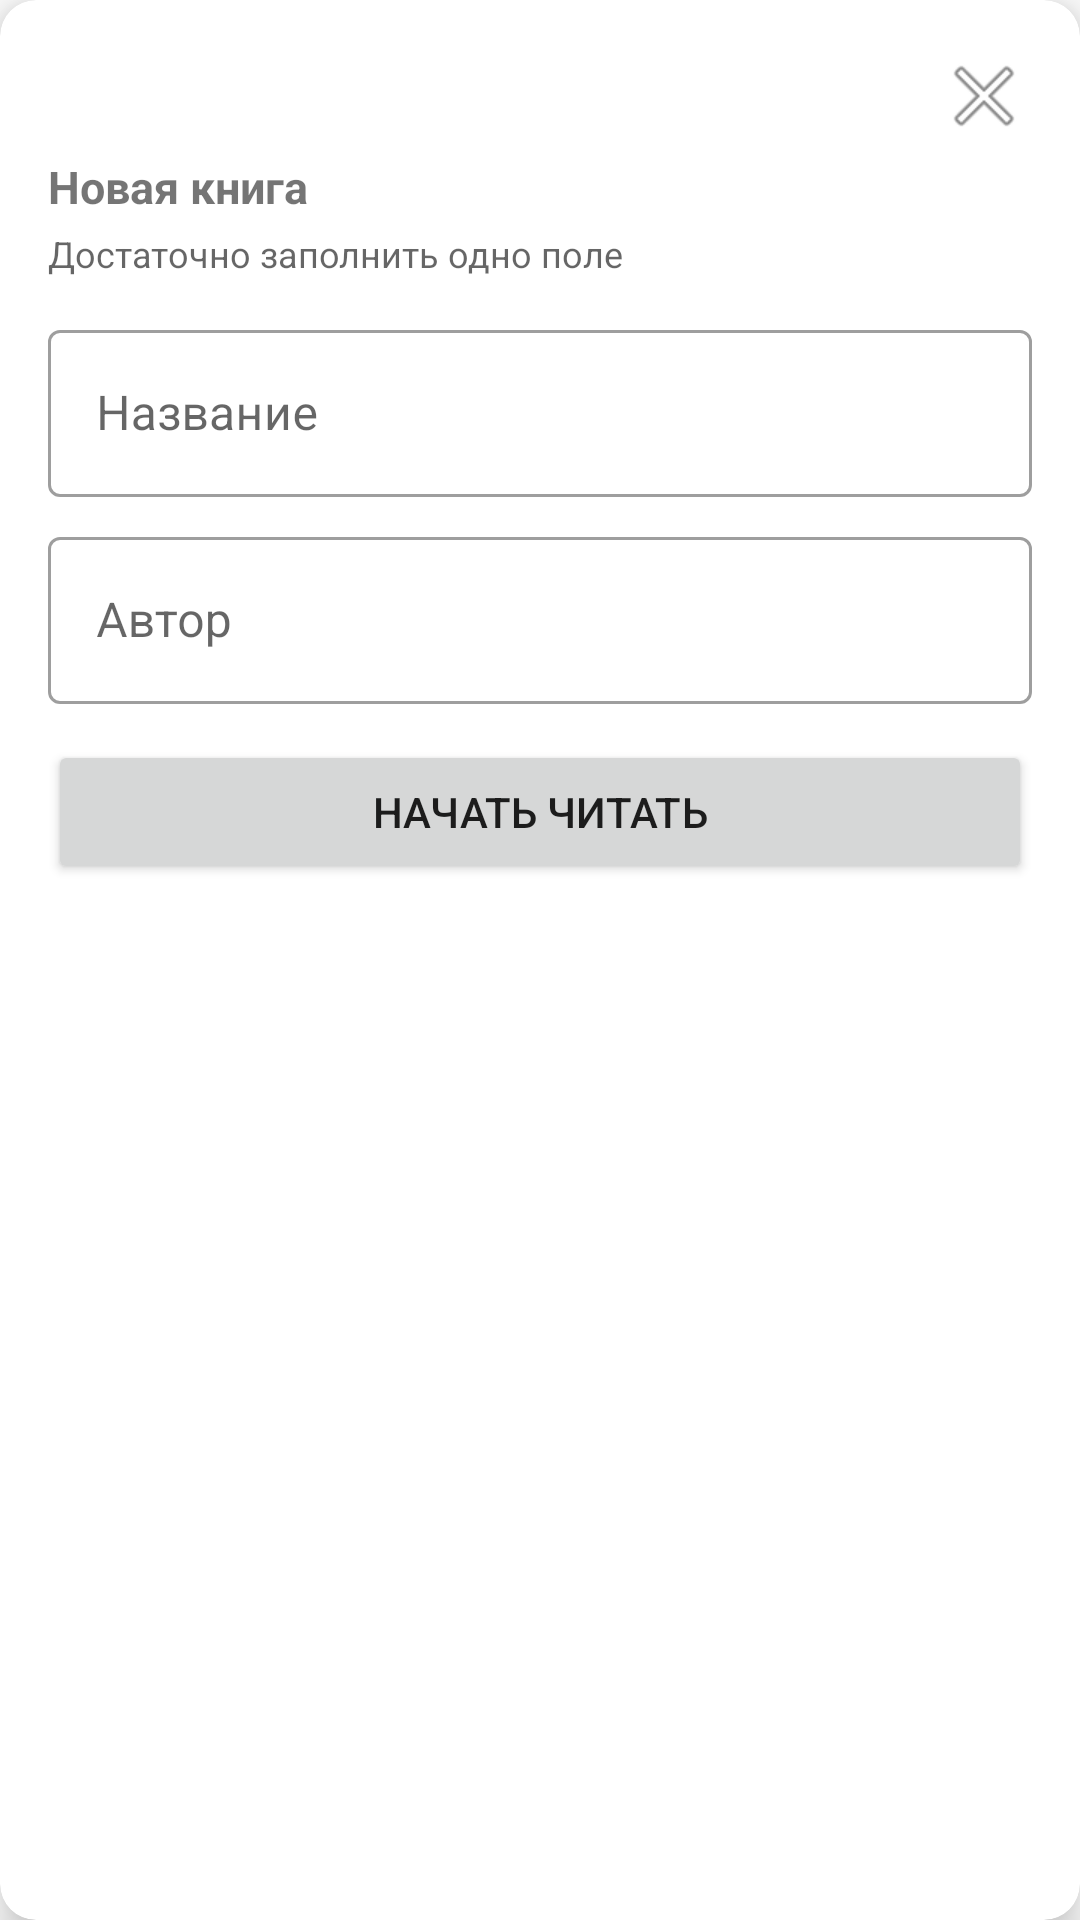

Android layout source for this screen:
<!-- AndroidManifest.xml: application theme Theme.ReadingTracker -->
<!-- res/layout/overlay_new_book.xml -->
<?xml version="1.0" encoding="utf-8"?>
<androidx.cardview.widget.CardView
    xmlns:android="http://schemas.android.com/apk/res/android"
    xmlns:app="http://schemas.android.com/apk/res-auto"
    android:layout_width="match_parent"
    android:layout_height="wrap_content"
    android:layout_marginHorizontal="12dp"
    android:layout_marginTop="8dp"
    app:cardCornerRadius="12dp"
    app:cardElevation="8dp"
    app:cardBackgroundColor="?attr/colorSurface">

    <LinearLayout
        android:layout_width="match_parent"
        android:layout_height="wrap_content"
        android:orientation="vertical"
        android:padding="16dp">

        <LinearLayout
            android:layout_width="match_parent"
            android:layout_height="wrap_content"
            android:orientation="horizontal"
            android:gravity="center_vertical">

            <TextView
                android:id="@+id/tvAppName"
                android:layout_width="0dp"
                android:layout_height="wrap_content"
                android:layout_weight="1"
                android:textSize="12sp"
                android:textColor="?android:attr/textColorSecondary" />

            <ImageButton
                android:id="@+id/btnClose"
                android:layout_width="32dp"
                android:layout_height="32dp"
                android:src="@android:drawable/ic_menu_close_clear_cancel"
                android:background="?attr/selectableItemBackgroundBorderless"
                android:contentDescription="Закрыть" />
        </LinearLayout>

        <TextView
            android:layout_width="wrap_content"
            android:layout_height="wrap_content"
            android:text="Новая книга"
            android:textSize="15sp"
            android:textStyle="bold"
            android:layout_marginTop="4dp"
            android:layout_marginBottom="4dp" />

        <TextView
            android:layout_width="wrap_content"
            android:layout_height="wrap_content"
            android:text="Достаточно заполнить одно поле"
            android:textSize="12sp"
            android:textColor="?android:attr/textColorSecondary"
            android:layout_marginBottom="12dp" />

        <com.google.android.material.textfield.TextInputLayout
            android:layout_width="match_parent"
            android:layout_height="wrap_content"
            android:hint="Название"
            android:layout_marginBottom="8dp"
            style="@style/Widget.MaterialComponents.TextInputLayout.OutlinedBox">
            <com.google.android.material.textfield.TextInputEditText
                android:id="@+id/etTitle"
                android:textColor="?android:attr/textColorPrimary"
                android:layout_width="match_parent"
                android:layout_height="wrap_content"
                android:imeOptions="actionNext"
                android:inputType="textCapSentences" />
        </com.google.android.material.textfield.TextInputLayout>

        <com.google.android.material.textfield.TextInputLayout
            android:layout_width="match_parent"
            android:layout_height="wrap_content"
            android:hint="Автор"
            android:layout_marginBottom="12dp"
            style="@style/Widget.MaterialComponents.TextInputLayout.OutlinedBox">
            <com.google.android.material.textfield.TextInputEditText
                android:id="@+id/etAuthor"
                android:textColor="?android:attr/textColorPrimary"
                android:layout_width="match_parent"
                android:layout_height="wrap_content"
                android:imeOptions="actionDone"
                android:inputType="textCapWords" />
        </com.google.android.material.textfield.TextInputLayout>

        <Button
            android:id="@+id/btnSave"
            android:layout_width="match_parent"
            android:layout_height="wrap_content"
            android:text="Начать читать" />

    </LinearLayout>
</androidx.cardview.widget.CardView>
<!-- resources referenced by this layout -->
<resources>
  <color name="rt_ink">#2C2C2A</color>
  <color name="rt_bg">#FFFFFF</color>
  <!-- drawable rt_tile_16 (drawable) -->
  <?xml version="1.0" encoding="utf-8"?>
  <shape xmlns:android="http://schemas.android.com/apk/res/android" android:shape="rectangle">
      <solid android:color="@color/rt_tile" />
      <stroke android:width="1dp" android:color="@color/rt_tile_stroke" />
      <corners android:radius="16dp" />
  </shape>
  <!-- drawable rt_tile_18 (drawable) -->
  <?xml version="1.0" encoding="utf-8"?>
  <shape xmlns:android="http://schemas.android.com/apk/res/android" android:shape="rectangle">
      <solid android:color="@color/rt_tile" />
      <stroke android:width="1dp" android:color="@color/rt_tile_stroke" />
      <corners android:radius="18dp" />
  </shape>
  <!-- drawable rt_ring_tile (drawable) -->
  <?xml version="1.0" encoding="utf-8"?>
  <shape xmlns:android="http://schemas.android.com/apk/res/android" android:shape="rectangle">
      <solid android:color="@color/rt_ring_bg" />
      <stroke android:width="1dp" android:color="@color/rt_ring_stroke" />
      <corners android:radius="18dp" />
  </shape>
  <!-- drawable rt_reader_btn (drawable) -->
  <?xml version="1.0" encoding="utf-8"?>
  <shape xmlns:android="http://schemas.android.com/apk/res/android" android:shape="rectangle">
      <solid android:color="@android:color/transparent" />
      <stroke android:width="1.5dp" android:color="@color/rt_reader_stroke" />
      <corners android:radius="12dp" />
  </shape>
  <color name="rt_ink2">#5F5E5A</color>
  <color name="rt_ink3">#B4B2A9</color>
  <color name="rt_tile">#F6F5F1</color>
  <color name="rt_tile_stroke">#B4B2A9</color>
  <color name="rt_strong">#2C2C2A</color>
  <color name="rt_on_strong">#F4F2EC</color>
  <color name="rt_on_strong2">#D3D1C7</color>
  <color name="rt_ring_bg">#2C2C2A</color>
  <color name="rt_ring_stroke">#2C2C2A</color>
  <color name="rt_ring_fg">#F1EFE9</color>
  <color name="rt_ring_sub">#D3D1C7</color>
  <color name="rt_ring_track">#5F5E5A</color>
  <color name="rt_ring_prog">#ECEAE3</color>
  <color name="rt_ring_track2">#444441</color>
  <color name="rt_ring_prog2">#B4B2A9</color>
  <color name="rt_bar0">#D3D1C7</color>
  <color name="rt_bar1">#B4B2A9</color>
  <color name="rt_bar2">#888780</color>
  <color name="rt_bar3">#5F5E5A</color>
  <color name="rt_bar4">#2C2C2A</color>
  <color name="rt_bar_zero_text">#B4B2A9</color>
  <color name="rt_cover">#F6F5F1</color>
  <color name="rt_cover_stroke">#2C2C2A</color>
  <color name="rt_cover_hinge">#D3D1C7</color>
  <color name="rt_board">#EDEBE4</color>
  <color name="rt_pages">#F5F3EE</color>
  <color name="rt_page_line">#B4B2A9</color>
  <color name="rt_spine">#DCDAD2</color>
  <color name="rt_band">#F9F7F2</color>
  <color name="rt_band_stroke">#2C2C2A</color>
  <color name="rt_band_rule">#D3D1C7</color>
  <color name="rt_band_text">#2C2C2A</color>
  <color name="rt_band_fold">#D3D1C7</color>
  <color name="rt_band_shadow">#292C2C2A</color>
  <color name="rt_brick">#888780</color>
  <color name="rt_brick_today">#2C2C2A</color>
  <color name="rt_brick_empty">#B4B2A9</color>
  <color name="rt_book_d">#2C2C2A</color>
  <color name="rt_book_m">#5F5E5A</color>
  <color name="rt_book_l">#888780</color>
  <color name="rt_book_cap">#141413</color>
  <color name="rt_ghost">#9C9A92</color>
  <color name="rt_ghost_stripe">#D3D1C7</color>
  <color name="rt_shelf">#2C2C2A</color>
  <color name="rt_block_ghost">#888780</color>
  <color name="rt_block_ghost_big">#B4B2A9</color>
  <color name="rt_reader_stroke">#888780</color>
  <color name="rt_nav_line">#D3D1C7</color>
  <color name="rt_cover2">#B4B2A9</color>
  <color name="rt_cover3">#5F5E5A</color>
  <color name="rt_cover4">#888780</color>
  <color name="rt_accent">#2C2C2A</color>
  <color name="rt_screen_bg">#FFFFFF</color>
  <color name="rt_chart_grid">#E2E1DC</color>
  <color name="rt_heat0">#EBEAE6</color>
</resources>
